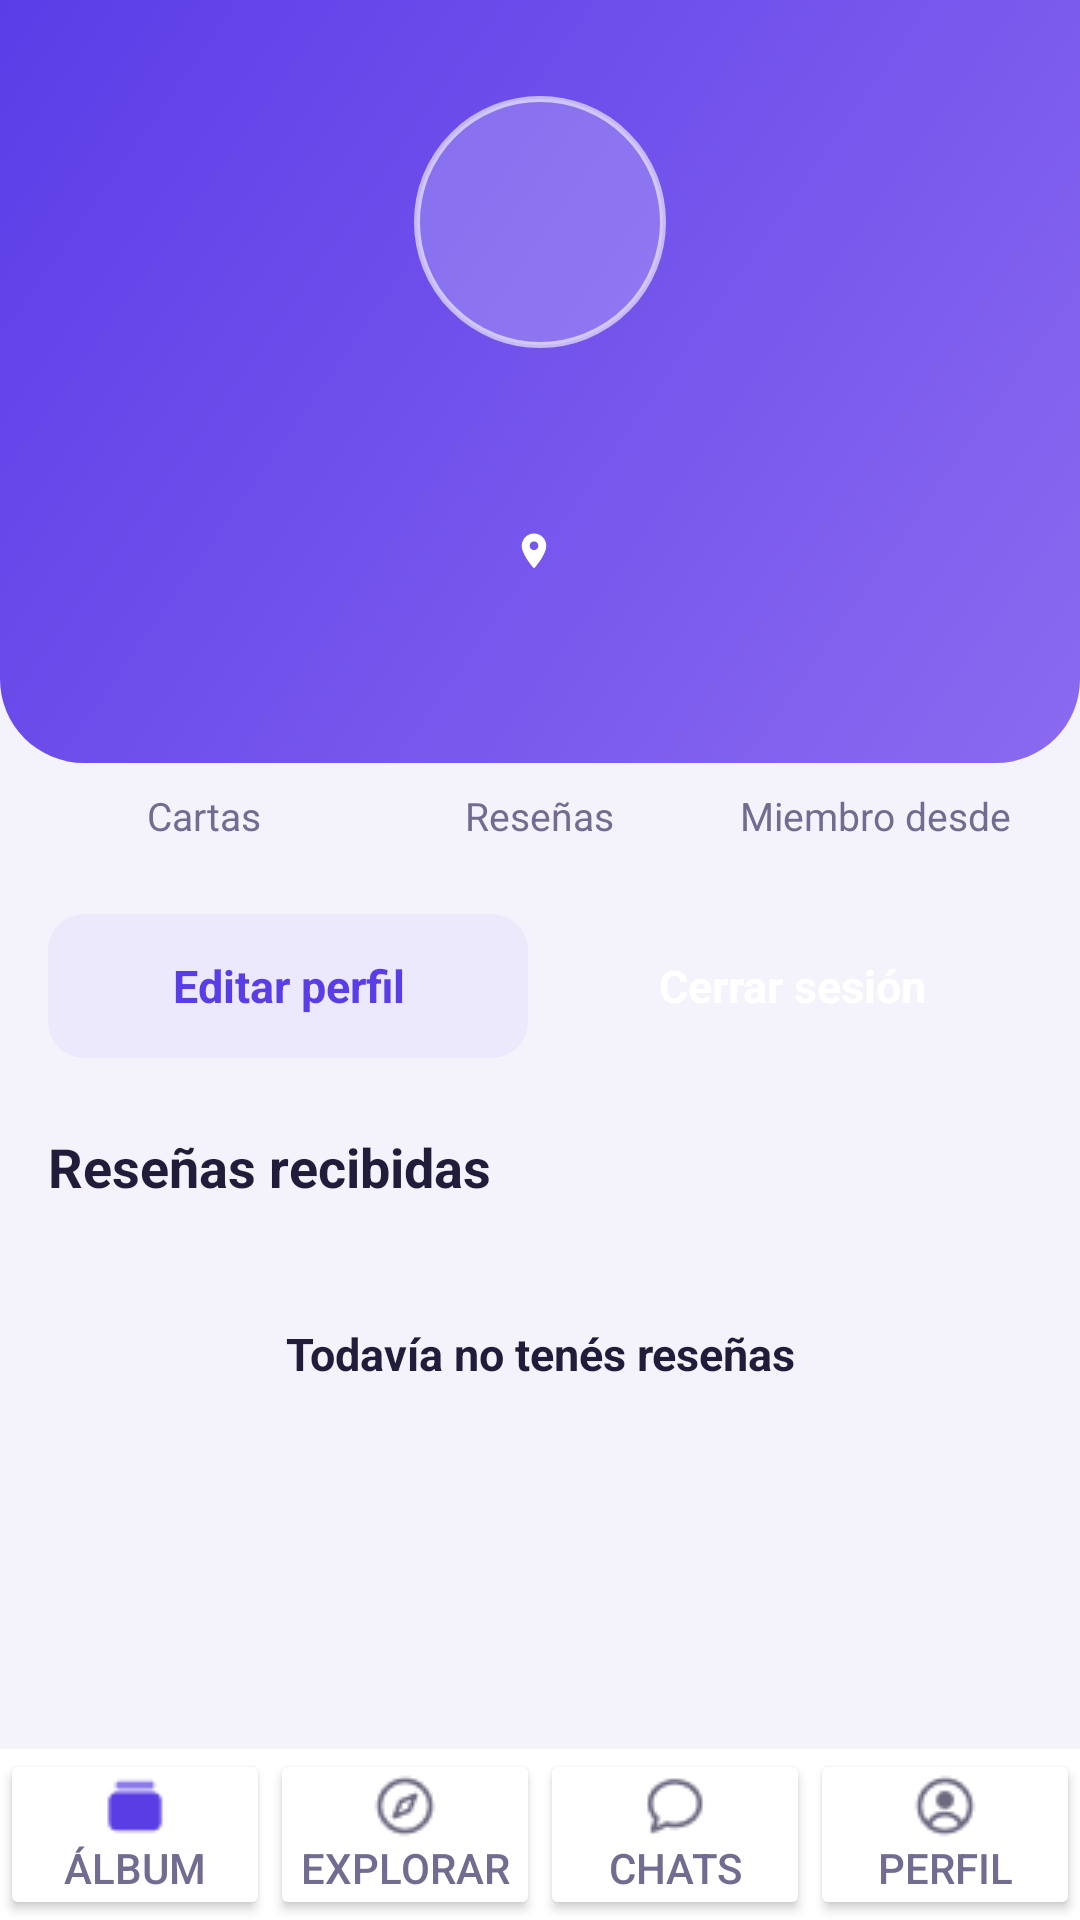

Produce the Android XML layout that renders to this screen, including the resource entries it uses.
<!-- AndroidManifest.xml: application theme Theme.Tcg -->
<!-- res/layout/activity_perfil.xml -->
<?xml version="1.0" encoding="utf-8"?>
<androidx.constraintlayout.widget.ConstraintLayout xmlns:android="http://schemas.android.com/apk/res/android"
    xmlns:app="http://schemas.android.com/apk/res-auto"
    xmlns:tools="http://schemas.android.com/tools"
    android:id="@+id/main"
    android:layout_width="match_parent"
    android:layout_height="match_parent"
    android:background="@color/background"
    tools:context=".PerfilActivity">

    <ScrollView
        android:layout_width="0dp"
        android:layout_height="0dp"
        app:layout_constraintBottom_toTopOf="@id/NavbarLayout"
        app:layout_constraintEnd_toEndOf="parent"
        app:layout_constraintStart_toStartOf="parent"
        app:layout_constraintTop_toTopOf="parent">

        <LinearLayout
            android:layout_width="match_parent"
            android:layout_height="wrap_content"
            android:orientation="vertical"
            android:paddingBottom="@dimen/spacing_xl">

            
            <LinearLayout
                android:id="@+id/perfilHeader"
                android:layout_width="match_parent"
                android:layout_height="wrap_content"
                android:background="@drawable/bg_profile_header"
                android:gravity="center_horizontal"
                android:orientation="vertical"
                android:paddingTop="@dimen/spacing_xl"
                android:paddingBottom="@dimen/spacing_xl">

                <FrameLayout
                    android:layout_width="@dimen/avatar_size"
                    android:layout_height="@dimen/avatar_size"
                    android:layout_marginBottom="@dimen/spacing_sm"
                    android:background="@drawable/bg_avatar">

                    <ImageView
                        android:layout_width="36dp"
                        android:layout_height="36dp"
                        android:layout_gravity="center"
                        android:importantForAccessibility="no"
                        android:src="@drawable/ic_person" />
                </FrameLayout>

                <TextView
                    android:id="@+id/perfilNombre"
                    android:layout_width="wrap_content"
                    android:layout_height="wrap_content"
                    android:textColor="@color/white"
                    android:textSize="@dimen/h2_text_size"
                    android:textStyle="bold" />

                <TextView
                    android:id="@+id/perfilUsername"
                    android:layout_width="wrap_content"
                    android:layout_height="wrap_content"
                    android:textColor="@color/white_translucent"
                    android:textSize="@dimen/caption_text_size" />

                <TextView
                    android:id="@+id/perfilProvincia"
                    android:layout_width="wrap_content"
                    android:layout_height="wrap_content"
                    android:layout_marginTop="@dimen/spacing_xs"
                    android:drawablePadding="@dimen/spacing_xs"
                    android:gravity="center_vertical"
                    android:textColor="@color/white_translucent"
                    android:textSize="@dimen/caption_text_size"
                    app:drawableStartCompat="@drawable/ic_location" />

                <TextView
                    android:id="@+id/perfilEstrellas"
                    android:layout_width="wrap_content"
                    android:layout_height="wrap_content"
                    android:layout_marginTop="@dimen/spacing_sm"
                    android:letterSpacing="0.2"
                    android:textSize="16sp" />
            </LinearLayout>

            
            <LinearLayout
                android:layout_width="match_parent"
                android:layout_height="wrap_content"
                android:layout_marginTop="-24dp"
                android:baselineAligned="false"
                android:orientation="horizontal"
                android:paddingHorizontal="@dimen/spacing_md">

                <LinearLayout
                    style="@style/StatCard.Tcg"
                    android:layout_marginEnd="@dimen/spacing_sm">

                    <TextView
                        android:id="@+id/statCartas"
                        android:layout_width="wrap_content"
                        android:layout_height="wrap_content"
                        android:textColor="@color/text"
                        android:textSize="@dimen/h3_text_size"
                        android:textStyle="bold" />

                    <TextView
                        android:layout_width="wrap_content"
                        android:layout_height="wrap_content"
                        android:text="@string/stat_cartas"
                        android:textColor="@color/text_muted"
                        android:textSize="@dimen/caption_text_size" />
                </LinearLayout>

                <LinearLayout
                    style="@style/StatCard.Tcg"
                    android:layout_marginEnd="@dimen/spacing_sm">

                    <TextView
                        android:id="@+id/statResenas"
                        android:layout_width="wrap_content"
                        android:layout_height="wrap_content"
                        android:textColor="@color/text"
                        android:textSize="@dimen/h3_text_size"
                        android:textStyle="bold" />

                    <TextView
                        android:layout_width="wrap_content"
                        android:layout_height="wrap_content"
                        android:text="@string/stat_resenas"
                        android:textColor="@color/text_muted"
                        android:textSize="@dimen/caption_text_size" />
                </LinearLayout>

                <LinearLayout style="@style/StatCard.Tcg">

                    <TextView
                        android:id="@+id/statMiembroDesde"
                        android:layout_width="wrap_content"
                        android:layout_height="wrap_content"
                        android:textColor="@color/text"
                        android:textSize="@dimen/h3_text_size"
                        android:textStyle="bold" />

                    <TextView
                        android:layout_width="wrap_content"
                        android:layout_height="wrap_content"
                        android:text="@string/stat_miembro_desde"
                        android:textColor="@color/text_muted"
                        android:textSize="@dimen/caption_text_size" />
                </LinearLayout>
            </LinearLayout>

            
            <LinearLayout
                android:layout_width="match_parent"
                android:layout_height="wrap_content"
                android:layout_marginTop="@dimen/spacing_md"
                android:orientation="horizontal"
                android:paddingHorizontal="@dimen/spacing_md">

                <TextView
                    android:id="@+id/editarPerfilButton"
                    android:layout_width="0dp"
                    android:layout_height="48dp"
                    android:layout_marginEnd="@dimen/spacing_sm"
                    android:layout_weight="1"
                    android:background="@drawable/bg_button_secondary"
                    android:clickable="true"
                    android:focusable="true"
                    android:gravity="center"
                    android:text="@string/editar_perfil"
                    android:textColor="@color/primary"
                    android:textSize="@dimen/body_text_size"
                    android:textStyle="bold" />

                <TextView
                    android:id="@+id/cerrarSesionButton"
                    android:layout_width="0dp"
                    android:layout_height="48dp"
                    android:layout_weight="1"
                    android:background="@drawable/bg_button_danger"
                    android:clickable="true"
                    android:focusable="true"
                    android:gravity="center"
                    android:text="@string/cerrar_sesion"
                    android:textColor="@color/white"
                    android:textSize="@dimen/body_text_size"
                    android:textStyle="bold" />
            </LinearLayout>

            <TextView
                android:layout_width="wrap_content"
                android:layout_height="wrap_content"
                android:layout_marginHorizontal="@dimen/spacing_md"
                android:layout_marginTop="@dimen/spacing_lg"
                android:layout_marginBottom="@dimen/spacing_sm"
                android:text="@string/resenas_recibidas"
                android:textColor="@color/text"
                android:textSize="@dimen/h3_text_size"
                android:textStyle="bold" />

            <TextView
                android:id="@+id/sinResenasTextView"
                android:layout_width="match_parent"
                android:layout_height="wrap_content"
                android:gravity="center"
                android:padding="@dimen/spacing_xl"
                android:text="@string/sin_resenas"
                android:textColor="@color/text"
                android:textSize="@dimen/body_text_size"
                android:textStyle="bold" />
        </LinearLayout>
    </ScrollView>

    <include
        android:id="@+id/NavbarLayout"
        layout="@layout/navbar"
        android:layout_width="0dp"
        android:layout_height="wrap_content"
        app:layout_constraintBottom_toBottomOf="parent"
        app:layout_constraintEnd_toEndOf="parent"
        app:layout_constraintStart_toStartOf="parent" />

</androidx.constraintlayout.widget.ConstraintLayout>
<!-- res/layout/navbar.xml (included above) -->
<?xml version="1.0" encoding="utf-8"?>
<LinearLayout xmlns:android="http://schemas.android.com/apk/res/android"
    android:id="@+id/NavbarLayout"
    android:layout_width="match_parent"
    android:layout_height="wrap_content"
    android:background="@color/surface"
    android:orientation="horizontal">

    <LinearLayout
        android:id="@+id/AlbumLayout"
        android:layout_width="match_parent"
        android:layout_height="match_parent"
        android:layout_weight="1"
        android:orientation="vertical">

        <Button
            android:id="@+id/albumButton"
            android:layout_width="match_parent"
            android:layout_height="match_parent"
            android:layout_weight="1"
            android:backgroundTint="@color/surface"
            android:drawableTop="@drawable/icon__lbum"
            android:gravity="center"
            android:padding="8dp"
            android:text="@string/nav_album"
            android:textColor="@color/text_muted" />

    </LinearLayout>

    <LinearLayout
        android:id="@+id/ExplorarLayout"
        android:layout_width="match_parent"
        android:layout_height="match_parent"
        android:layout_weight="1"
        android:orientation="vertical">

        <Button
            android:id="@+id/explorarButton"
            android:layout_width="match_parent"
            android:layout_height="match_parent"
            android:layout_weight="1"
            android:backgroundTint="@color/surface"
            android:drawableTop="@drawable/icon_explorar"
            android:gravity="center"
            android:padding="8dp"
            android:text="@string/nav_explorar"
            android:textColor="@color/text_muted" />

    </LinearLayout>

    <LinearLayout
        android:id="@+id/ChatsLayout"
        android:layout_width="match_parent"
        android:layout_height="match_parent"
        android:layout_weight="1"
        android:orientation="vertical">

        <Button
            android:id="@+id/chatsButton"
            android:layout_width="match_parent"
            android:layout_height="match_parent"
            android:layout_weight="1"
            android:backgroundTint="@color/surface"
            android:drawableTop="@drawable/icon_chats"
            android:gravity="center"
            android:padding="8dp"
            android:text="@string/nav_chats"
            android:textColor="@color/text_muted" />

    </LinearLayout>

    <LinearLayout
        android:id="@+id/PerfilLayout"
        android:layout_width="match_parent"
        android:layout_height="match_parent"
        android:layout_weight="1"
        android:orientation="vertical">

        <Button
            android:id="@+id/perfilButton"
            android:layout_width="match_parent"
            android:layout_height="match_parent"
            android:layout_weight="1"
            android:backgroundTint="@color/surface"
            android:drawableTop="@drawable/icon_perfil"
            android:gravity="center"
            android:padding="8dp"
            android:text="@string/nav_perfil"
            android:textColor="@color/text_muted" />
    </LinearLayout>

</LinearLayout>
<!-- resources referenced by this layout -->
<resources>
  <color name="background">#F4F3FB</color>
  <color name="primary">#5B3DE8</color>
  <color name="surface">#FFFFFF</color>
  <color name="text">#211C3A</color>
  <color name="text_muted">#716C90</color>
  <color name="white">#FFFFFF</color>
  <color name="white_translucent">#D9FFFFFF</color>
  <dimen name="avatar_size">84dp</dimen>
  <dimen name="body_text_size">15sp</dimen>
  <dimen name="caption_text_size">13sp</dimen>
  <dimen name="h2_text_size">22sp</dimen>
  <dimen name="h3_text_size">18sp</dimen>
  <dimen name="spacing_lg">24dp</dimen>
  <dimen name="spacing_md">16dp</dimen>
  <dimen name="spacing_sm">8dp</dimen>
  <dimen name="spacing_xl">32dp</dimen>
  <dimen name="spacing_xs">4dp</dimen>
  <!-- drawable bg_avatar (drawable) -->
  <?xml version="1.0" encoding="utf-8"?>
  <shape xmlns:android="http://schemas.android.com/apk/res/android"
      android:shape="oval">
      <solid android:color="@color/white_overlay" />
      <stroke
          android:width="2dp"
          android:color="@color/white_border" />
  </shape>
  <!-- drawable bg_button_secondary (drawable) -->
  <?xml version="1.0" encoding="utf-8"?>
  <shape xmlns:android="http://schemas.android.com/apk/res/android">
      <solid android:color="@color/primary_muted" />
      <corners android:radius="12dp" />
  </shape>
  <!-- drawable bg_profile_header (drawable) -->
  <?xml version="1.0" encoding="utf-8"?>
  <shape xmlns:android="http://schemas.android.com/apk/res/android">
      <gradient
          android:angle="315"
          android:endColor="@color/primary_light"
          android:startColor="@color/primary" />
      <corners
          android:bottomLeftRadius="28dp"
          android:bottomRightRadius="28dp" />
  </shape>
  <!-- drawable ic_location (drawable) -->
  <?xml version="1.0" encoding="utf-8"?>
  <vector xmlns:android="http://schemas.android.com/apk/res/android"
      android:width="14dp"
      android:height="14dp"
      android:viewportWidth="24"
      android:viewportHeight="24">
      <path
          android:fillColor="@color/white"
          android:pathData="M12,2C8.13,2 5,5.13 5,9c0,5.25 7,13 7,13s7,-7.75 7,-13c0,-3.87 -3.13,-7 -7,-7zM12,11.5c-1.38,0 -2.5,-1.12 -2.5,-2.5s1.12,-2.5 2.5,-2.5 2.5,1.12 2.5,2.5 -1.12,2.5 -2.5,2.5z" />
  </vector>
  <!-- drawable icon__lbum: png bitmap (drawable, 390 bytes) -->
  <!-- drawable icon_chats: png bitmap (drawable, 618 bytes) -->
  <!-- drawable icon_explorar: png bitmap (drawable, 761 bytes) -->
  <!-- drawable icon_perfil: png bitmap (drawable, 739 bytes) -->
  <string name="cerrar_sesion">Cerrar sesión</string>
  <string name="editar_perfil">Editar perfil</string>
  <string name="nav_album">Álbum</string>
  <string name="nav_chats">Chats</string>
  <string name="nav_explorar">Explorar</string>
  <string name="nav_perfil">Perfil</string>
  <string name="resenas_recibidas">Reseñas recibidas</string>
  <string name="sin_resenas">Todavía no tenés reseñas</string>
  <string name="stat_cartas">Cartas</string>
  <string name="stat_miembro_desde">Miembro desde</string>
  <string name="stat_resenas">Reseñas</string>
  <style name="StatCard.Tcg" parent="">
          <item name="android:layout_width">0dp</item>
          <item name="android:layout_height">wrap_content</item>
          <item name="android:layout_weight">1</item>
          <item name="android:background">@drawable/bg_card</item>
          <item name="android:elevation">3dp</item>
          <item name="android:gravity">center_horizontal</item>
          <item name="android:orientation">vertical</item>
          <item name="android:paddingTop">@dimen/spacing_sm</item>
          <item name="android:paddingBottom">@dimen/spacing_sm</item>
      </style>
  <style name="Theme.Tcg" parent="Base.Theme.Tcg" />
  <color name="white_overlay">#33FFFFFF</color>
  <color name="white_border">#99FFFFFF</color>
  <color name="primary_muted">#EDE9FC</color>
  <color name="primary_light">#8B6AF0</color>
  <style name="Base.Theme.Tcg" parent="Theme.Material3.DayNight.NoActionBar">
          
          
      </style>
</resources>
